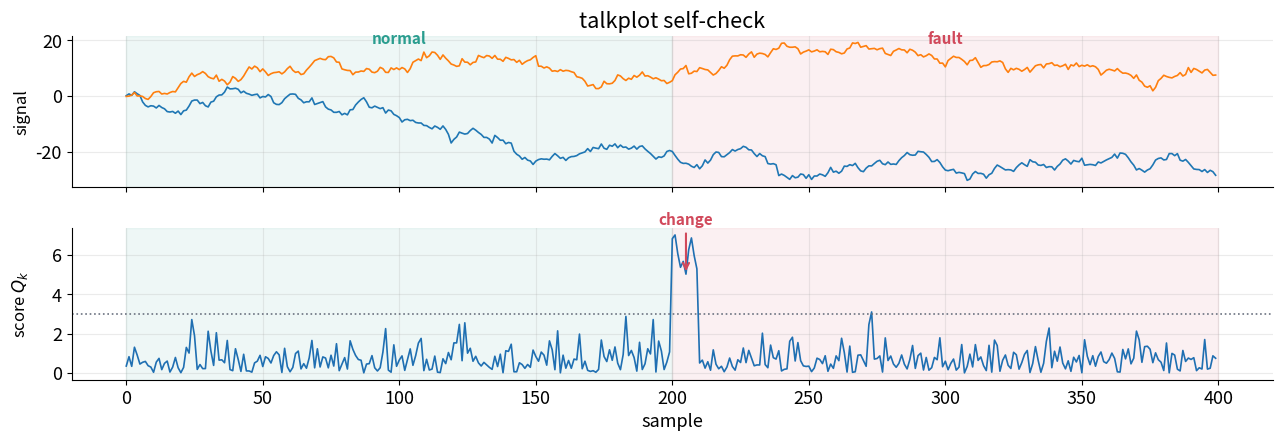

Write Python code to recreate this figure. (Note: this script raises an exception after producing the figure.)
"""One reusable stacked-panel plot for every talk figure. Stop rewriting plots.

    panels([ {"label":"x", "y":X}, {"label":"score", "y":s, "annot":[(i,"text")]} ],
           phases=[(0,4000,"#2a9d8f","control"), (4000,6000,"#d1495b","fault")],
           title="...", save="figs/foo")

Each panel: dict with y (1d or 2d array), label (y-axis), optional color,
optional annot=list of (x, text) arrows. phases shade vertical bands across all
panels. save writes .png+.pdf. That's it.
"""

from __future__ import annotations

import matplotlib

matplotlib.use("Agg")
import matplotlib.pyplot as plt
import numpy as np

plt.rcParams.update(
    {
        "font.size": 13,
        "axes.grid": True,
        "grid.alpha": 0.25,
        "axes.spines.top": False,
        "axes.spines.right": False,
        "figure.dpi": 130,
    },
)
BLUE, RED, GREY, GREEN, AMBER = (
    "#1f6fb2",
    "#d1495b",
    "#6b7280",
    "#2a9d8f",
    "#e9c46a",
)


def panels(panel_list, phases=None, title=None, save=None, figsize=None):
    k = len(panel_list)
    fig, axs = plt.subplots(
        k,
        1,
        figsize=figsize or (13, 1.8 * k + 1),
        sharex=True,
        squeeze=False,
    )
    axs = axs[:, 0]
    for a0, a1, col, _lab in phases or []:
        for ax in axs:
            ax.axvspan(a0, a1, color=col, alpha=0.08)
    for ax, p in zip(axs, panel_list, strict=True):
        y = np.asarray(p["y"])
        ax.plot(
            y,
            lw=p.get("lw", 1.2),
            color=p.get("color", BLUE) if y.ndim == 1 else None,
        )
        ax.set_ylabel(p["label"], fontsize=12)
        if p.get("hline") is not None:
            ax.axhline(p["hline"], color=GREY, ls=":", lw=1.2)
        for xi, txt in p.get("annot", []):
            yi = (
                float(np.asarray(y)[int(xi)])
                if y.ndim == 1
                else ax.get_ylim()[1] * 0.7
            )
            ax.annotate(
                txt,
                xy=(xi, yi),
                xytext=(xi, yi + abs(yi) * 0.4 + 0.5),
                color=RED,
                fontsize=11,
                ha="center",
                fontweight="bold",
                arrowprops={"arrowstyle": "->", "color": RED, "lw": 1.5},
            )
    # phase labels on the top panel
    if phases:
        top = axs[0]
        yt = top.get_ylim()[1] * 0.86
        for a0, a1, col, lab in phases:
            if lab:
                top.text(
                    (a0 + a1) / 2,
                    yt,
                    lab,
                    ha="center",
                    color=col,
                    fontsize=11,
                    fontweight="bold",
                )
    if title:
        axs[0].set_title(title)
    axs[-1].set_xlabel("sample")
    fig.align_ylabels(axs)
    fig.tight_layout()
    if save:
        for ext in ("png", "pdf"):
            fig.savefig(f"{save}.{ext}", bbox_inches="tight")
        print(f"wrote {save}.png/.pdf")
    return fig, axs


if __name__ == "__main__":
    x = np.cumsum(np.random.default_rng(0).normal(0, 1, (400, 2)), 0)
    s = np.abs(np.random.default_rng(1).normal(0, 1, 400))
    s[200:210] += 5
    panels(
        [
            {"label": "signal", "y": x},
            {
                "label": "score $Q_k$",
                "y": s,
                "hline": 3,
                "annot": [(205, "change")],
            },
        ],
        phases=[(0, 200, GREEN, "normal"), (200, 400, RED, "fault")],
        title="talkplot self-check",
        save="/tmp/talkplot_selfcheck",
    )
    assert (np.asarray(s)[200:210] > 3).any(), "annot panel broken"
    print("ok")
